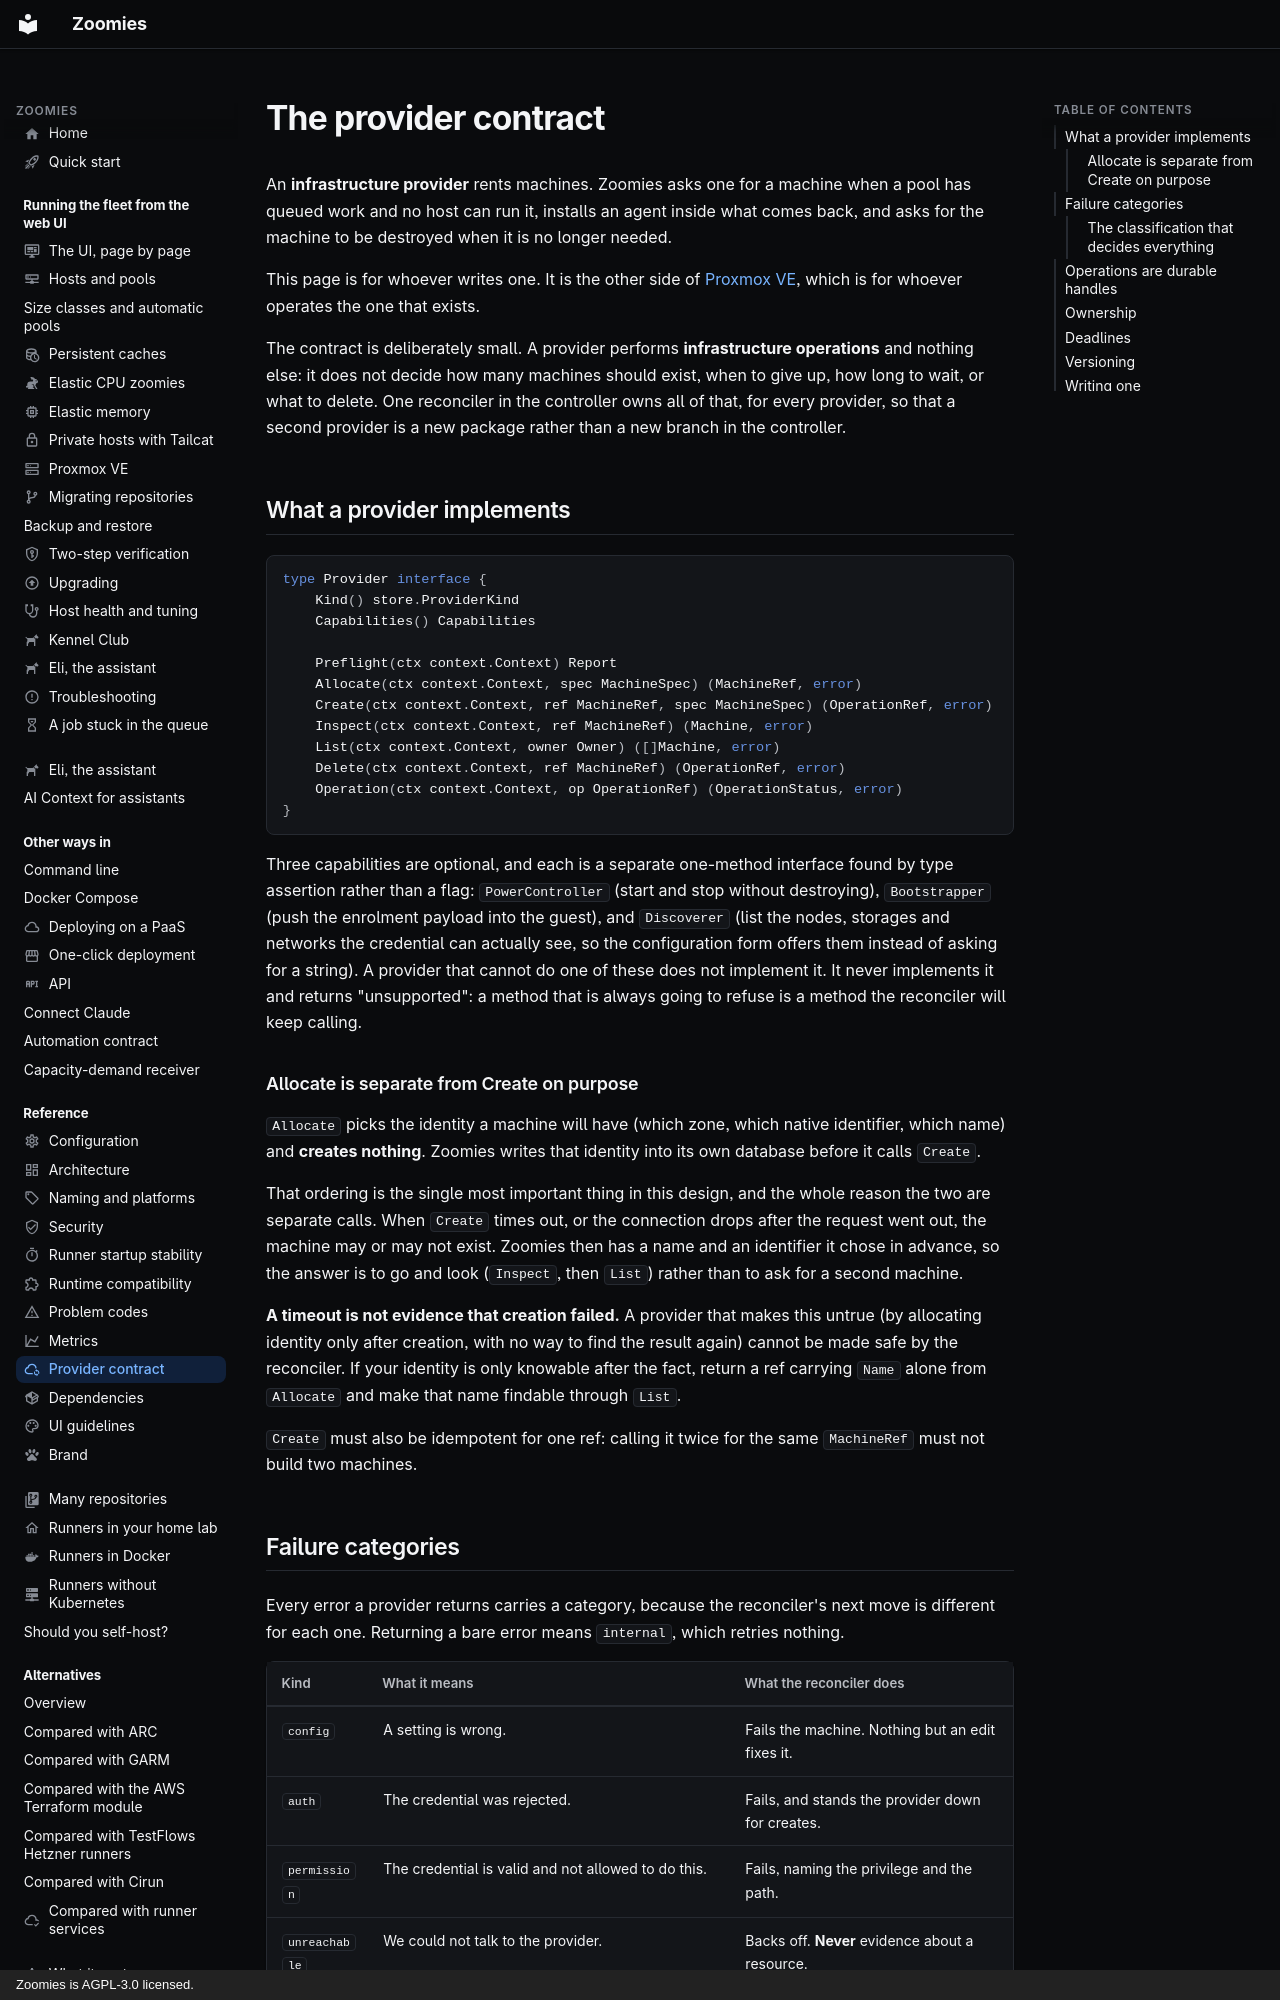

repository: eyupio/Zoomies · page: providers/index.html · generator: mkdocs · copyright: Zoomies is AGPL-3.0 licensed.

---
icon: material/cloud-sync-outline
title: The infrastructure provider contract
description: >-
  What Zoomies asks an infrastructure provider to do, what it promises in
  return, and the rules a second provider must obey: failures, handles,
  ownership.
---

# The provider contract

An **infrastructure provider** rents machines. Zoomies asks one for a machine
when a pool has queued work and no host can run it, installs an agent inside
what comes back, and asks for the machine to be destroyed when it is no longer
needed.

This page is for whoever writes one. It is the other side of
[Proxmox VE](proxmox.md), which is for whoever operates the one that exists.

The contract is deliberately small. A provider performs **infrastructure
operations** and nothing else: it does not decide how many machines should
exist, when to give up, how long to wait, or what to delete. One reconciler in
the controller owns all of that, for every provider, so that a second provider
is a new package rather than a new branch in the controller.

## What a provider implements

```go
type Provider interface {
	Kind() store.ProviderKind
	Capabilities() Capabilities

	Preflight(ctx context.Context) Report
	Allocate(ctx context.Context, spec MachineSpec) (MachineRef, error)
	Create(ctx context.Context, ref MachineRef, spec MachineSpec) (OperationRef, error)
	Inspect(ctx context.Context, ref MachineRef) (Machine, error)
	List(ctx context.Context, owner Owner) ([]Machine, error)
	Delete(ctx context.Context, ref MachineRef) (OperationRef, error)
	Operation(ctx context.Context, op OperationRef) (OperationStatus, error)
}
```

Three capabilities are optional, and each is a separate one-method interface
found by type assertion rather than a flag: `PowerController` (start and stop
without destroying), `Bootstrapper` (push the enrolment payload into the guest),
and `Discoverer` (list the nodes, storages and networks the credential can
actually see, so the configuration form offers them instead of asking for a
string). A provider that cannot do one of these does not implement it. It never
implements it and returns "unsupported": a method that is always going to refuse
is a method the reconciler will keep calling.

### Allocate is separate from Create on purpose

`Allocate` picks the identity a machine will have (which zone, which native
identifier, which name) and **creates nothing**. Zoomies writes that identity
into its own database before it calls `Create`.

That ordering is the single most important thing in this design, and the whole
reason the two are separate calls. When `Create` times out, or the connection
drops after the request went out, the machine may or may not exist. Zoomies then
has a name and an identifier it chose in advance, so the answer is to go and
look (`Inspect`, then `List`) rather than to ask for a second machine.

**A timeout is not evidence that creation failed.** A provider that makes this
untrue (by allocating identity only after creation, with no way to find the
result again) cannot be made safe by the reconciler. If your identity is only
knowable after the fact, return a ref carrying `Name` alone from `Allocate` and
make that name findable through `List`.

`Create` must also be idempotent for one ref: calling it twice for the same
`MachineRef` must not build two machines.
